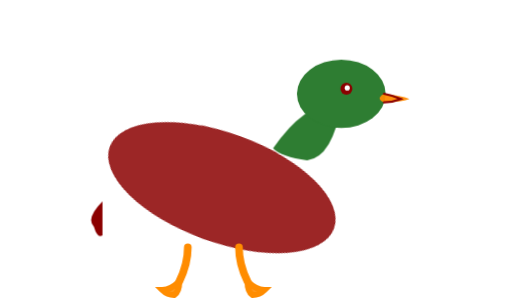
t = 0.00 s
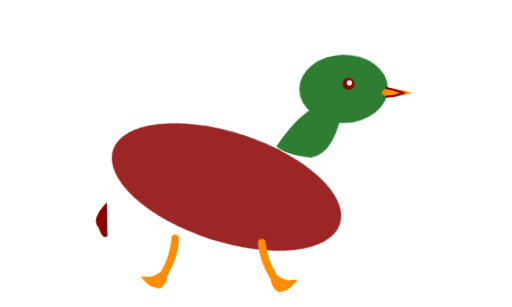
t = 0.51 s
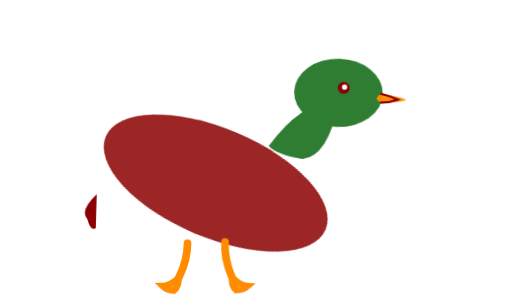
t = 0.98 s
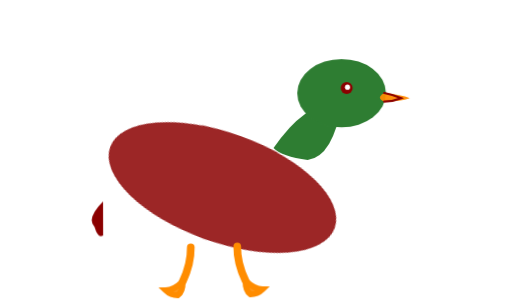
t = 1.44 s
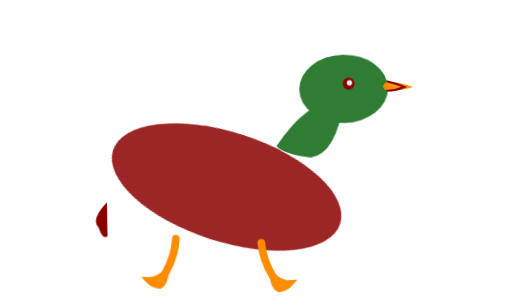
t = 1.90 s
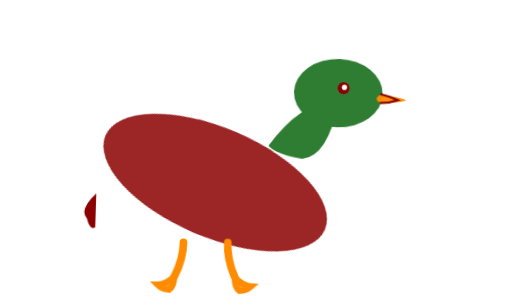
t = 2.40 s

The animated SVG that drew these frames (rendered in a browser with its animation timeline set to each time). Animation: 5 CSS @keyframes rules; one cycle of 2.85 s, repeats indefinitely.

<svg viewBox="0 0 300 180" xmlns="http://www.w3.org/2000/svg">
  <style>
    @keyframes walk {
      0% { transform: translateX(0px) translateY(0px) rotate(0deg); }
      12.5% { transform: translateX(2px) translateY(-1px) rotate(-1deg); }
      25% { transform: translateX(3px) translateY(-2px) rotate(-2deg); }
      37.5% { transform: translateX(2px) translateY(-1px) rotate(-1deg); }
      50% { transform: translateX(0px) translateY(0px) rotate(0deg); }
      62.5% { transform: translateX(-2px) translateY(-1px) rotate(1deg); }
      75% { transform: translateX(-3px) translateY(-2px) rotate(2deg); }
      87.5% { transform: translateX(-2px) translateY(-1px) rotate(1deg); }
      100% { transform: translateX(0px) translateY(0px) rotate(0deg); }
    }
    @keyframes headBob {
      0%, 100% { transform: translateY(0px); }
      25% { transform: translateY(-1px); }
      50% { transform: translateY(0px); }
      75% { transform: translateY(-1px); }
    }
    @keyframes beakOpen {
      0%, 60% { transform: rotate(0deg) scaleY(1); }
      70%, 80% { transform: rotate(1deg) scaleY(1.08); }
      90%, 100% { transform: rotate(0deg) scaleY(1); }
    }
    @keyframes legMove {
      0% { transform: translateY(0px) translateX(0px) rotate(0deg); }
      25% { transform: translateY(-2px) translateX(0.5px) rotate(-4deg); }
      50% { transform: translateY(0px) translateX(0px) rotate(0deg); }
      75% { transform: translateY(-2px) translateX(-0.5px) rotate(4deg); }
      100% { transform: translateY(0px) translateX(0px) rotate(0deg); }
    }
    @keyframes bodySway {
      0%, 100% { transform: rotate(0deg); }
      25% { transform: rotate(-1.5deg); }
      50% { transform: rotate(0deg); }
      75% { transform: rotate(1.5deg); }
    }
    .duck-body {
      animation: walk 1.4s ease-in-out infinite;
      transform-origin: center;
    }
    .duck-head {
      animation: headBob 0.7s ease-in-out infinite;
    }
    .duck-beak {
      animation: beakOpen 2.5s ease-in-out infinite;
      transform-origin: 95% 50%;
    }
    .leg-left {
      animation: legMove 0.7s ease-in-out infinite;
      transform-origin: 50% 0%;
    }
    .leg-right {
      animation: legMove 0.7s ease-in-out infinite;
      animation-delay: 0.35s;
      transform-origin: 50% 0%;
    }
    .body-ellipse {
      animation: bodySway 1.4s ease-in-out infinite;
      transform-origin: center;
    }
  </style>
  
  <g class="duck-body">
    <!-- Main body (simplified, single shape, tilted down a bit) - beet color -->
    <g class="body-ellipse">
      <ellipse cx="130" cy="110" rx="70" ry="32" fill="var(--bioco-beet, #8b0000)" fill-opacity="0.85" fill-rule="evenodd" transform="rotate(20 130 110)"/>
    </g>
    
    <!-- Tail - simplified curled drake feathers pointing downward (dark beet) -->
    <path d="M60 118 Q50 128 55 133 Q57 140 60 138 Z" fill="var(--bioco-beet, #8b0000)" fill-rule="evenodd"/>
    
    <!-- Neck (SIMPLIFIED, thicker, clear separation between head and body, bioco green) -->
    <path d="M160 87 Q180 58 200 61 Q195 92 180 94 Q165 92 160 87 Z" fill="var(--bioco-green, #2e7d32)" fill-rule="evenodd"/>
    
    <!-- Head (bioco green, elegant rounded shape, moved up even more - starts at body border) -->
    <g class="duck-head">
      <ellipse cx="200" cy="55" rx="26" ry="20" fill="var(--bioco-green, #2e7d32)" fill-rule="evenodd"/>
      
      <!-- Eye (small, dark, positioned correctly) -->
      <circle cx="203" cy="52" r="3.5" fill="var(--bioco-beet, #8b0000)"/>
      <circle cx="203.5" cy="51.5" r="1.5" fill="white"/>
      
      <!-- Beak (flat, broad, elegant duck bill) -->
      <g class="duck-beak">
        <path d="M225 55 Q235 56 240 58 Q235 60 225 60 Q220 58 225 55 Z" fill="var(--bioco-orange, #ff8c00)" fill-opacity="0.95" fill-rule="evenodd"/>
        <path d="M225 55 Q230 56 235 58 Q230 60 225 60" stroke="var(--bioco-beet, #8b0000)" stroke-width="1.2" fill="none" stroke-linecap="round"/>
      </g>
    </g>
    
    <!-- Legs (bioco orange, elegant, positioned for proud upright stance) -->
    <g class="leg-left">
      <path d="M110 145 Q110 155 105 165" stroke="var(--bioco-orange, #ff8c00)" stroke-width="4.5" fill="none" stroke-linecap="round"/>
      <!-- Webbed foot -->
      <path d="M105 165 Q100 170 95 170 Q98 173 102 173 Q105 171 105 165" stroke="var(--bioco-orange, #ff8c00)" stroke-width="3.5" fill="var(--bioco-orange, #ff8c00)" fill-opacity="0.9" stroke-linecap="round"/>
    </g>
    
    <g class="leg-right">
      <path d="M140 145 Q140 155 145 165" stroke="var(--bioco-orange, #ff8c00)" stroke-width="4.5" fill="none" stroke-linecap="round"/>
      <!-- Webbed foot -->
      <path d="M145 165 Q150 170 155 170 Q152 173 148 173 Q145 171 145 165" stroke="var(--bioco-orange, #ff8c00)" stroke-width="3.5" fill="var(--bioco-orange, #ff8c00)" fill-opacity="0.9" stroke-linecap="round"/>
    </g>
  </g>
</svg>
